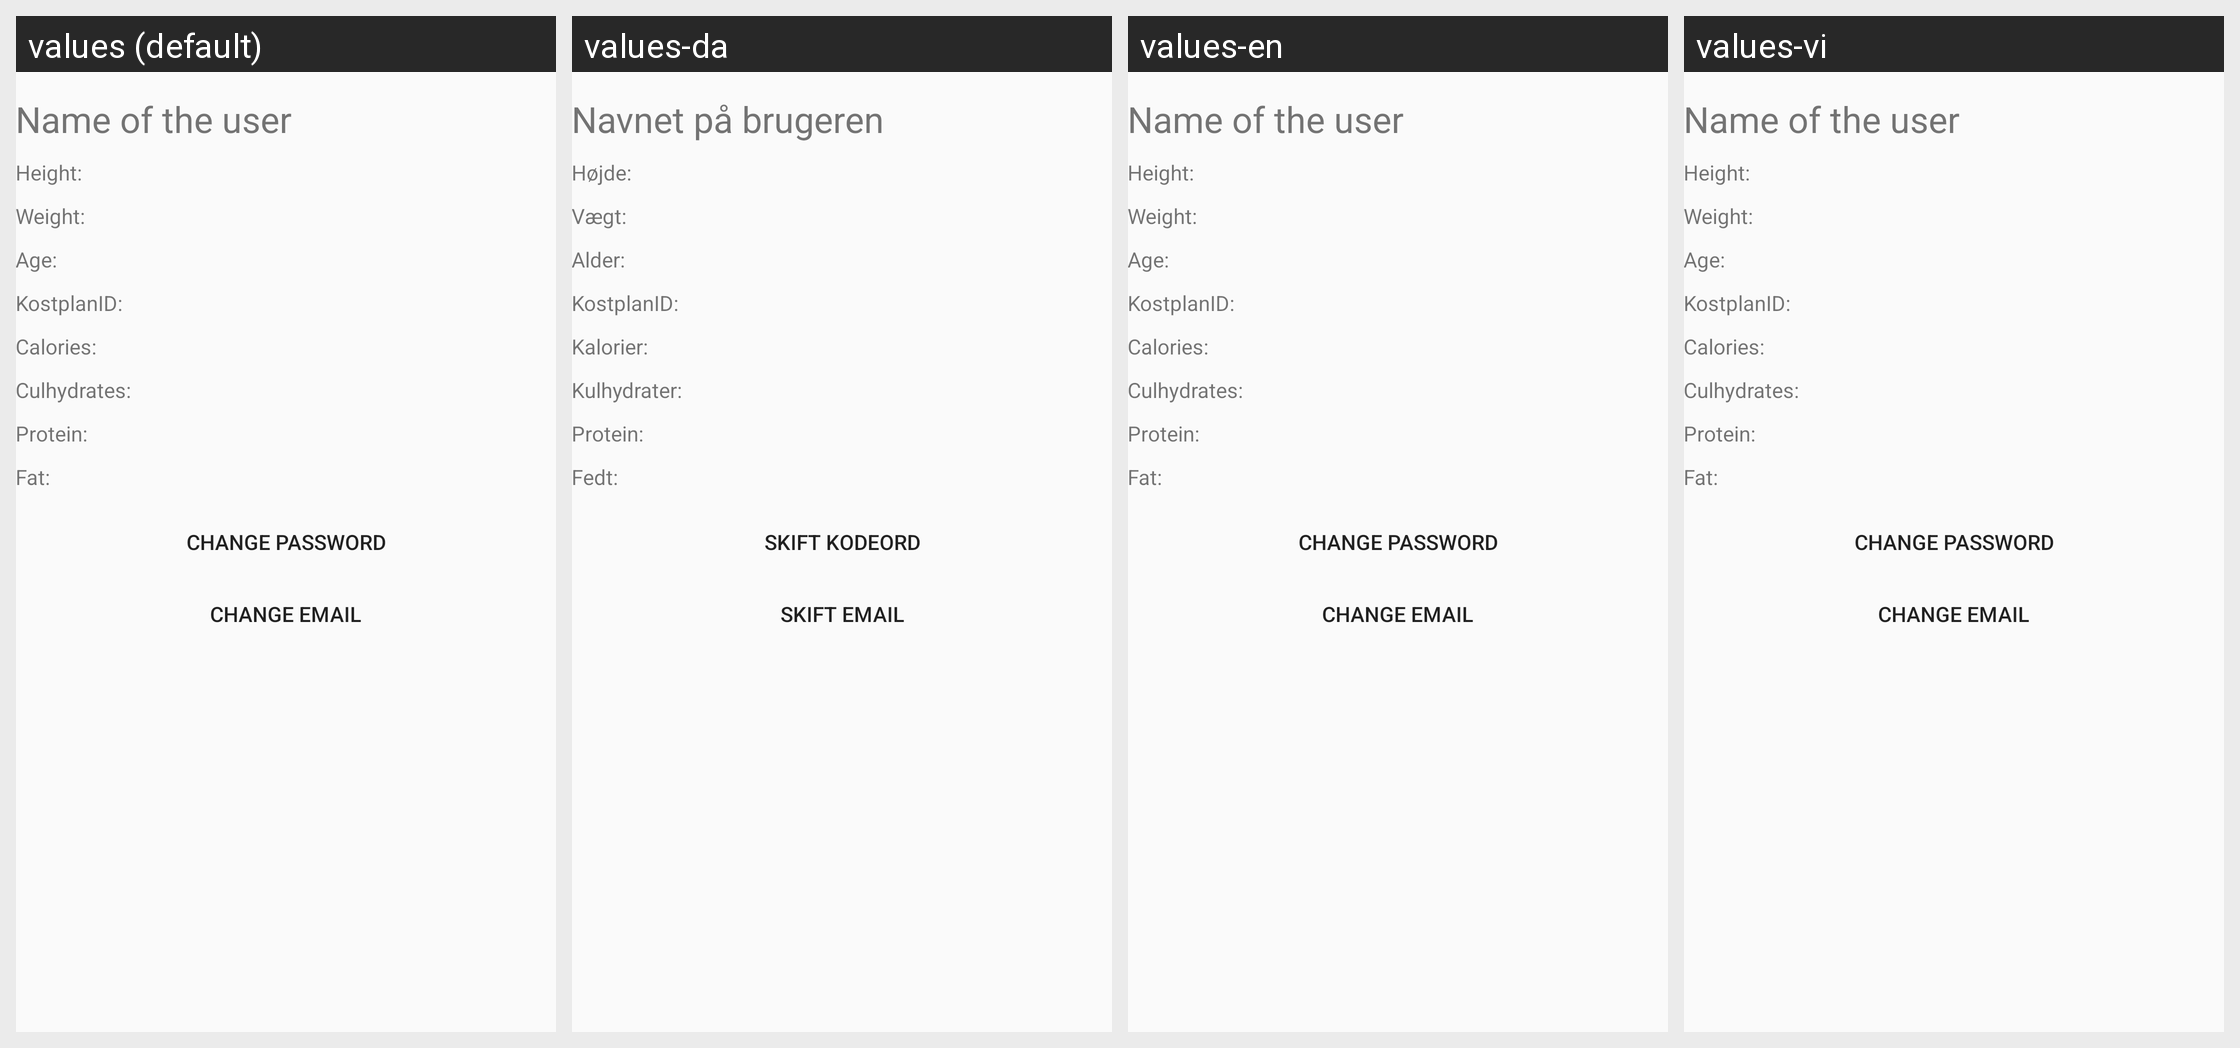

The Android screen above is rendered under several locales of the same app. Produce the string resources it draws, with the default and per-locale values.
Android screen res/layout/activity_user_akt.xml rendered under 4 locales, left to right: values (default), values-da, values-en, values-vi. Device: Nexus 5 (rendered at 1080×1920; each locale shown at half size, 540×960, under a caption strip naming it); theme AppTheme.
Strings drawn on this screen, with the default value and each locale's value (text and hints the layout hard-codes, and strings that could not be matched under every locale, appear in the picture but are not listed):

settings_user_title
  values: Name of the user
  values-da: Navnet på brugeren
  values-en: Name of the user
  values-vi: Name of the user  [not translated; the default value is used]

settings_user_height
  values: Height:
  values-da: Højde:
  values-en: Height:
  values-vi: Height:  [not translated; the default value is used]

settings_user_weight
  values: Weight:
  values-da: Vægt:
  values-en: Weight:
  values-vi: Weight:  [not translated; the default value is used]

settings_user_age
  values: Age:
  values-da: Alder:
  values-en: Age:
  values-vi: Age:  [not translated; the default value is used]

settings_user_kostplanID
  values: KostplanID:
  values-da: KostplanID:
  values-en: KostplanID:
  values-vi: KostplanID:  [not translated; the default value is used]

settings_user_calories
  values: Calories:
  values-da: Kalorier:
  values-en: Calories:
  values-vi: Calories:  [not translated; the default value is used]

settings_user_culhydrates
  values: Culhydrates:
  values-da: Kulhydrater:
  values-en: Culhydrates:
  values-vi: Culhydrates:  [not translated; the default value is used]

settings_user_protein
  values: Protein:
  values-da: Protein:
  values-en: Protein:
  values-vi: Protein:  [not translated; the default value is used]

settings_user_fat
  values: Fat:
  values-da: Fedt:
  values-en: Fat:
  values-vi: Fat:  [not translated; the default value is used]

settings_changepassword
  values: Change password
  values-da: Skift kodeord
  values-en: Change password
  values-vi: Change password  [not translated; the default value is used]

settings_changeEmail
  values: Change email
  values-da: Skift email
  values-en: Change email
  values-vi: Change email  [not translated; the default value is used]
